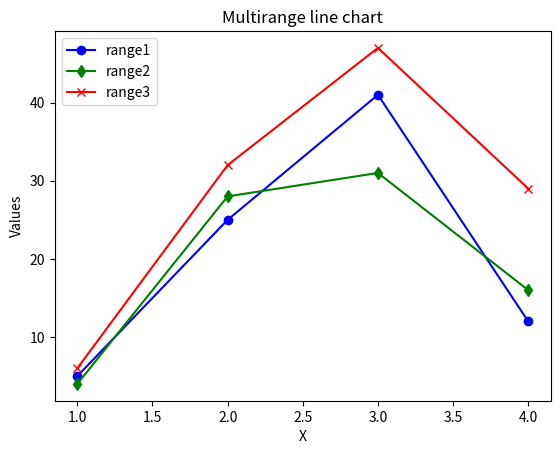

Here is the Python script that generated this plot:
import matplotlib.pyplot as plot
import numpy as np 
val=[[5.,25.,41.,12.],[4., 28., 31.,16.],[6.,32.,47.,29.]]
x=np.arange(1,5)
plot.plot(x,val[0],color="b",label="range1",marker="o")
plot.plot(x,val[1],color="g",label="range2",marker="d")
plot.plot(x,val[2],color="r",label="range3",marker="x")
plot.legend(loc="upper left")
plot.title("Multirange line chart")
plot.xlabel("X")
plot.ylabel("Values")
plot.show()
